Labelled photos from "Caribbean-and-Hawaii-Marine-Life-1", an image-classification folder in rjohnson279/Caribbean-and-Hawaiian-Marine-Reef-Life-Image-Classification. The possible labels are: cuttlefish, eagle ray, green sea turtle, reef triggerfish, stingray.

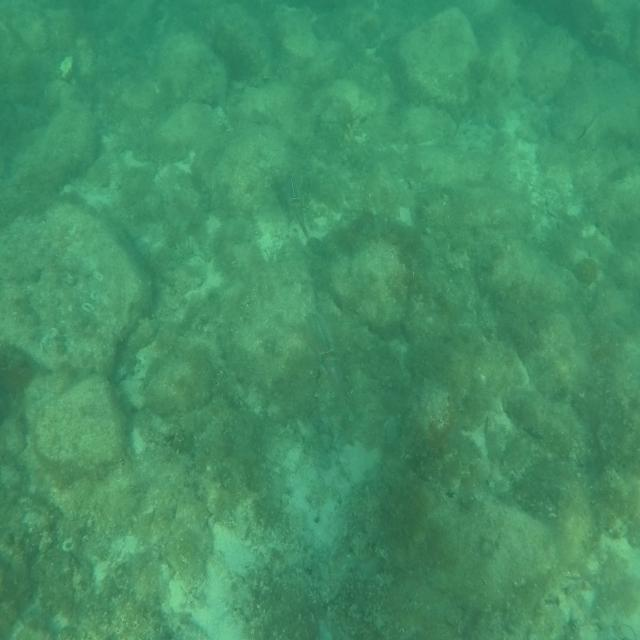
Label: cuttlefish

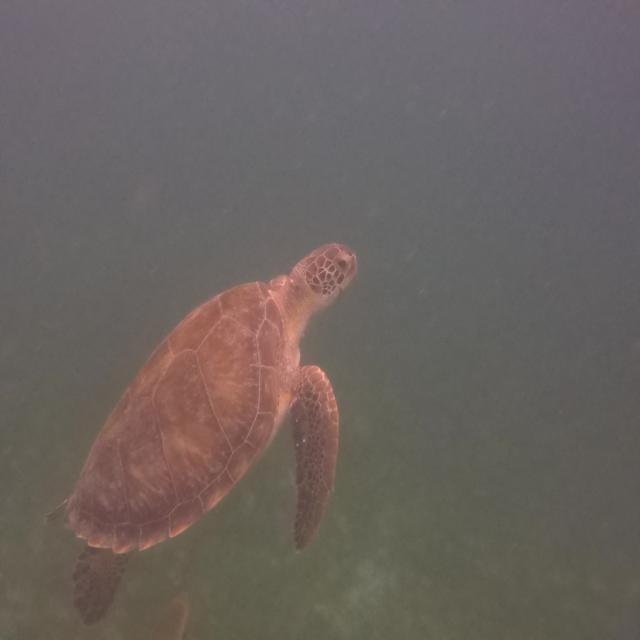
Label: green sea turtle

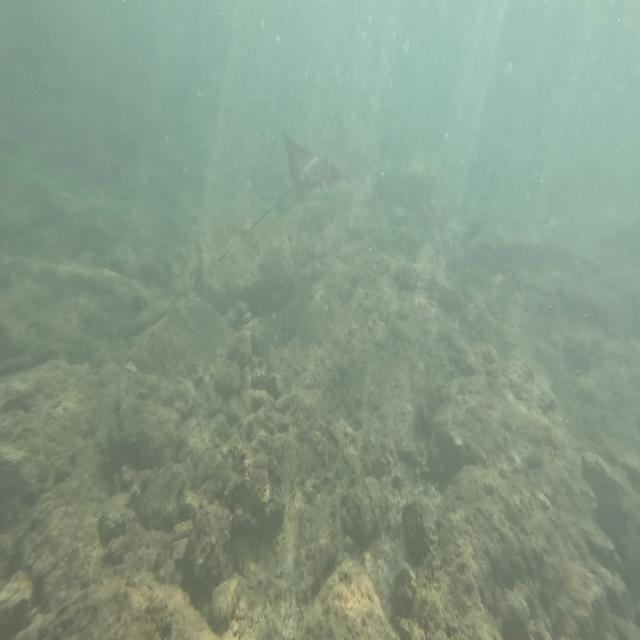
Label: eagle ray

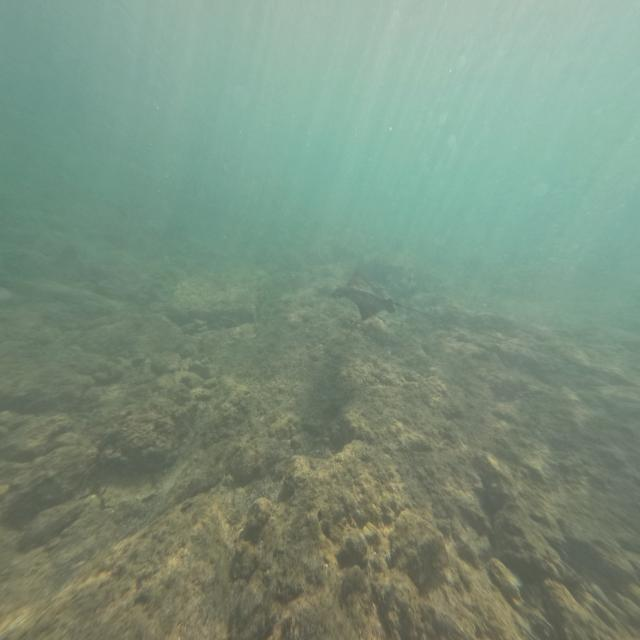
Label: eagle ray

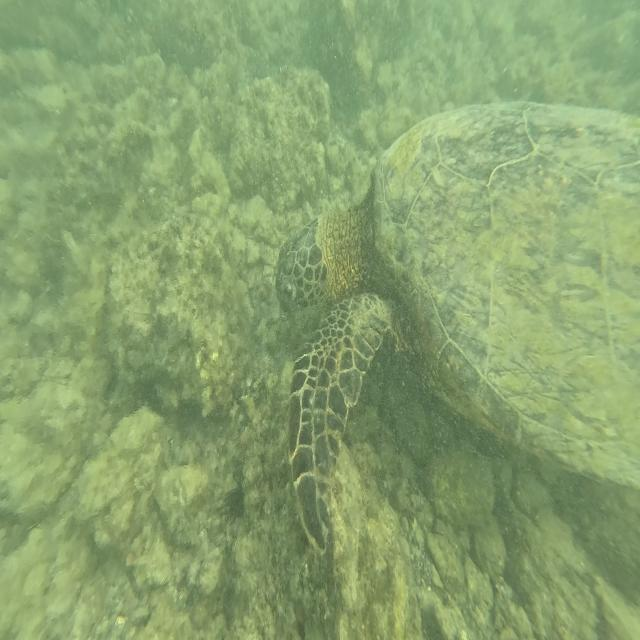
Label: green sea turtle

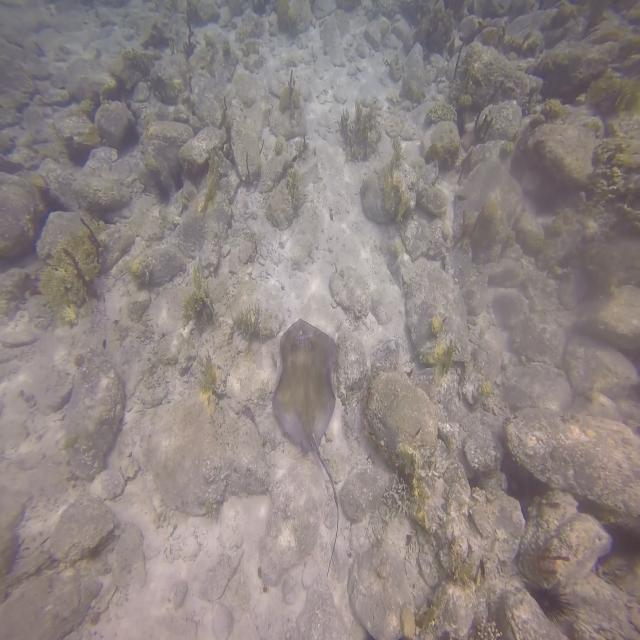
Label: stingray
